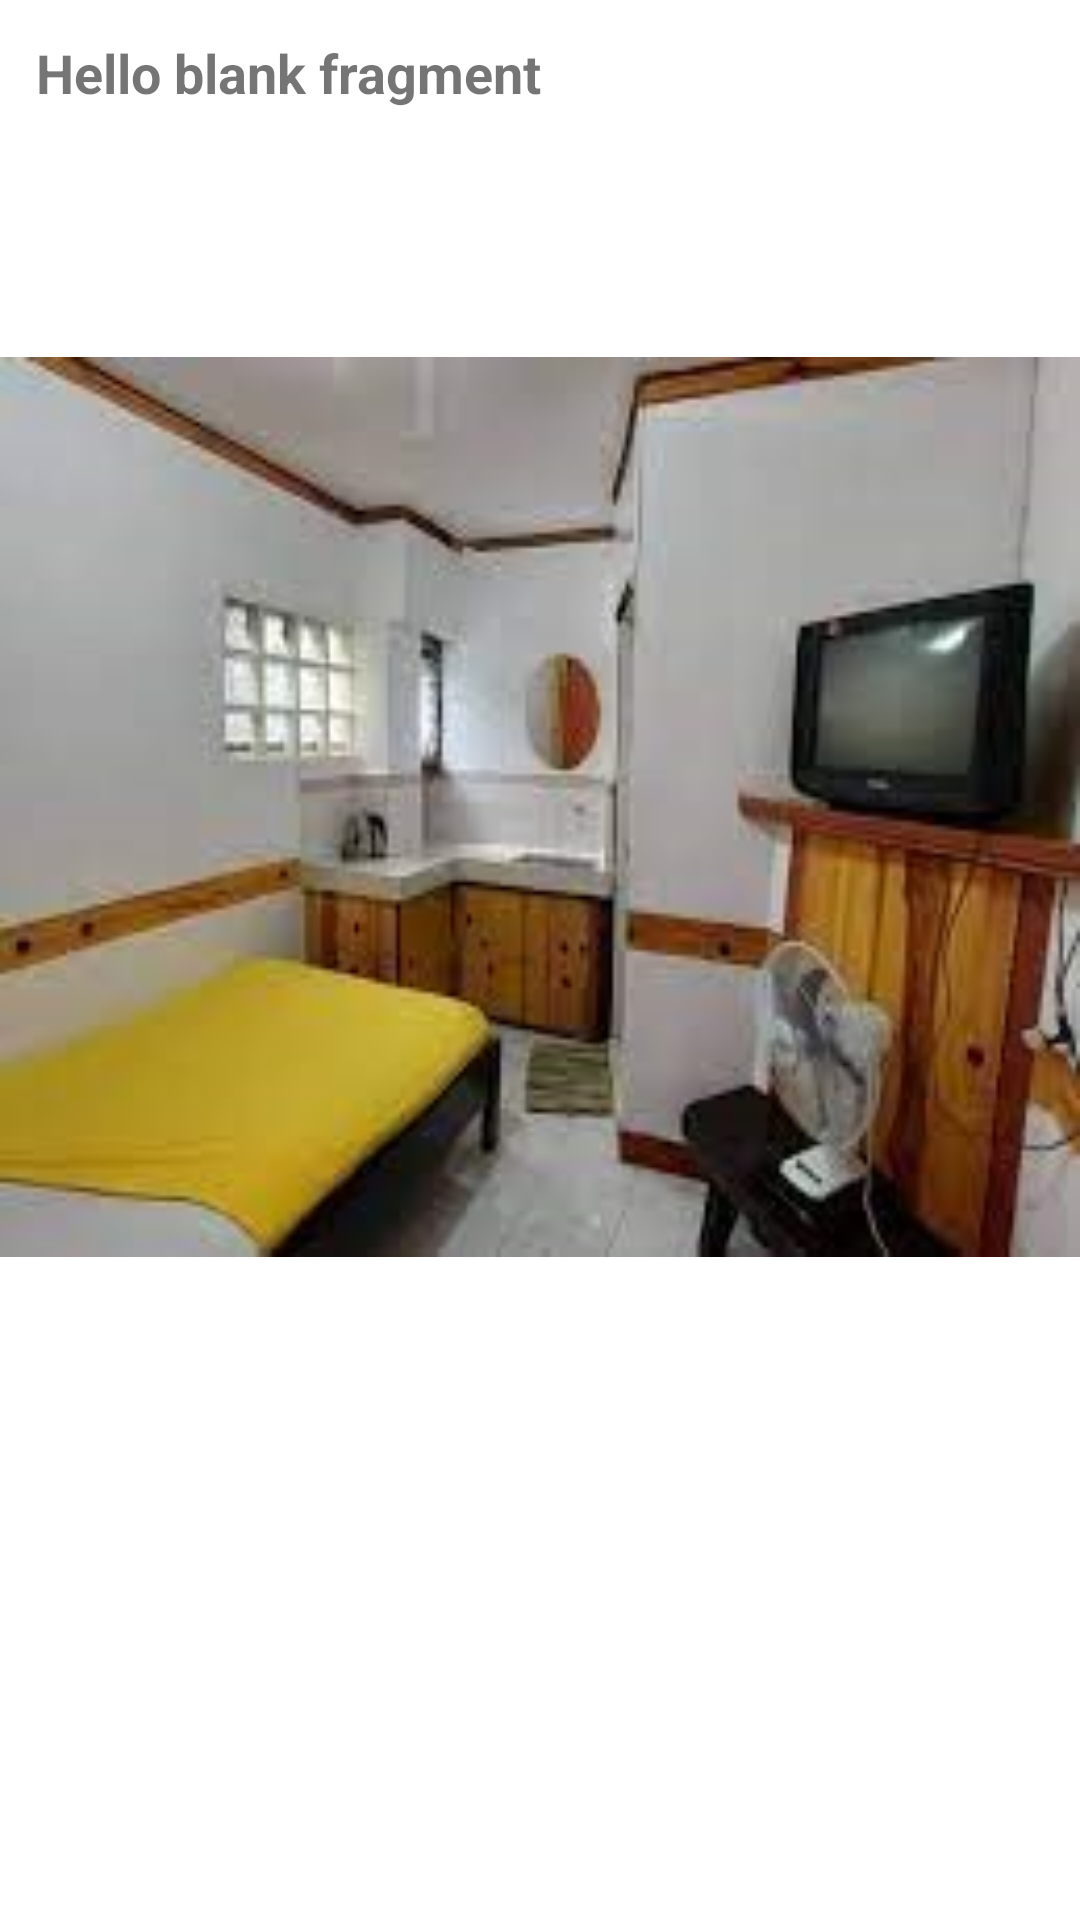

The Android layout XML behind this screen, and the referenced resources:
<!-- AndroidManifest.xml: application theme Theme.Transire -->
<!-- res/layout/fragment_gallery_scroll_view.xml -->
<?xml version="1.0" encoding="utf-8"?>
<LinearLayout xmlns:android="http://schemas.android.com/apk/res/android"
    xmlns:tools="http://schemas.android.com/tools"
    android:layout_width="match_parent"
    android:layout_height="match_parent"
    android:orientation="vertical"
    tools:context=".ui.gallery.GalleryScrollViewFragment">

    <TextView
        android:id="@+id/tv_gallery_room_name"
        android:padding="12dp"
        android:textSize="18dp"
        android:textStyle="bold"
        android:layout_width="match_parent"
        android:layout_height="wrap_content"
        android:text="@string/hello_blank_fragment" />

    <LinearLayout
        android:id="@+id/ll_img_viewer"
        android:layout_width="match_parent"
        android:layout_height="match_parent"
        android:gravity="center"
        android:layout_marginBottom="150dp"
        android:orientation="vertical">

        <ImageView
            android:id="@+id/iv_focus_image"
            android:background="@drawable/h1img1"
            android:layout_width="match_parent"
            android:layout_height="300dp"/>

    </LinearLayout>

    <androidx.recyclerview.widget.RecyclerView
        android:id="@+id/rv_gallery_scroll_bottom_images"
        android:padding="12dp"
        android:layout_marginTop="-150dp"
        android:scrollbars="horizontal"
        android:layout_width="match_parent"
        android:layout_height="match_parent" />




</LinearLayout>
<!-- resources referenced by this layout -->
<resources>
  <!-- drawable h1img1: jpg bitmap (drawable-v24, 13077 bytes) -->
  <string name="hello_blank_fragment">Hello blank fragment</string>
  <style name="Theme.Transire" parent="Theme.MaterialComponents.DayNight.NoActionBar">
          
          <item name="colorPrimary">@color/purple_500</item>
          <item name="colorPrimaryVariant">@color/purple_700</item>
          <item name="colorOnPrimary">@color/white</item>
          
          <item name="colorSecondary">@color/teal_200</item>
          <item name="colorSecondaryVariant">@color/teal_700</item>
          <item name="colorOnSecondary">@color/black</item>
          
          <item name="android:statusBarColor">?attr/colorPrimaryVariant</item>
          
      </style>
  <color name="purple_500">#FF6200EE</color>
  <color name="purple_700">#FF3700B3</color>
  <color name="white">#FFFFFFFF</color>
  <color name="teal_200">#FF03DAC5</color>
  <color name="teal_700">#FF018786</color>
  <color name="black">#FF000000</color>
</resources>
